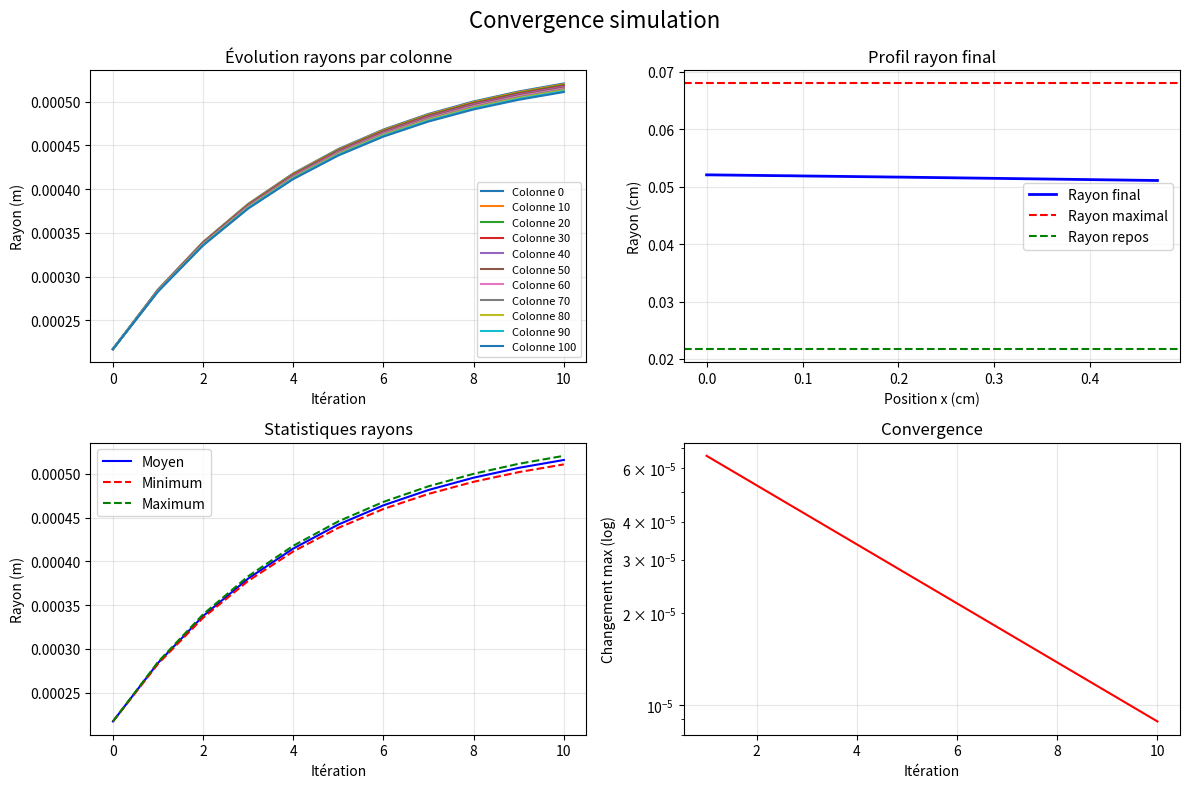
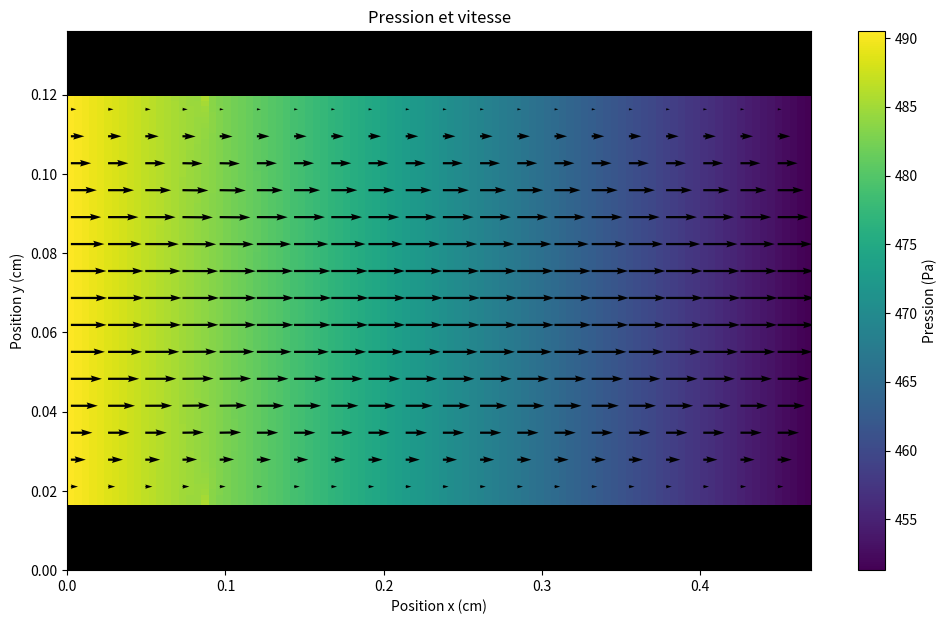
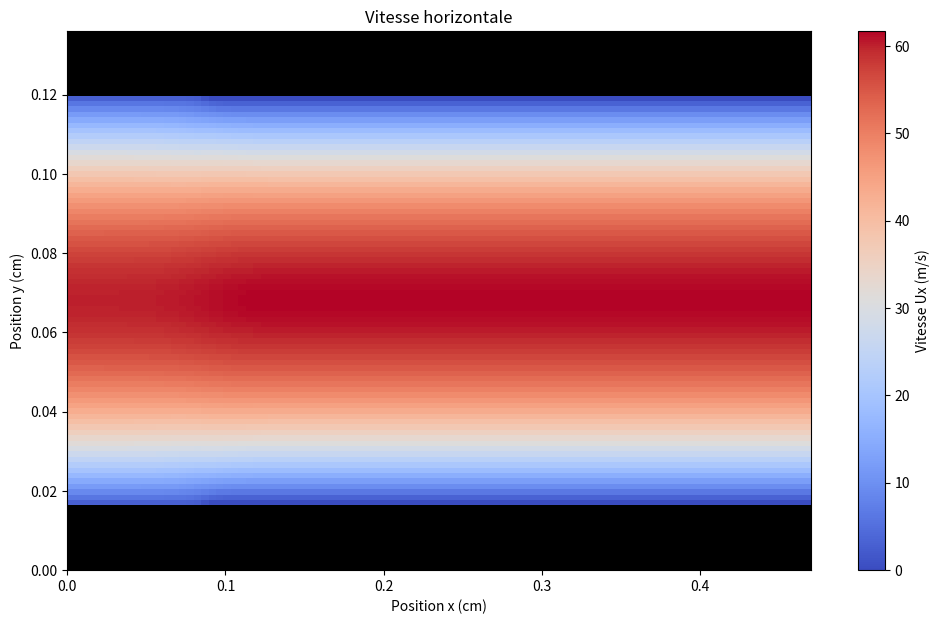
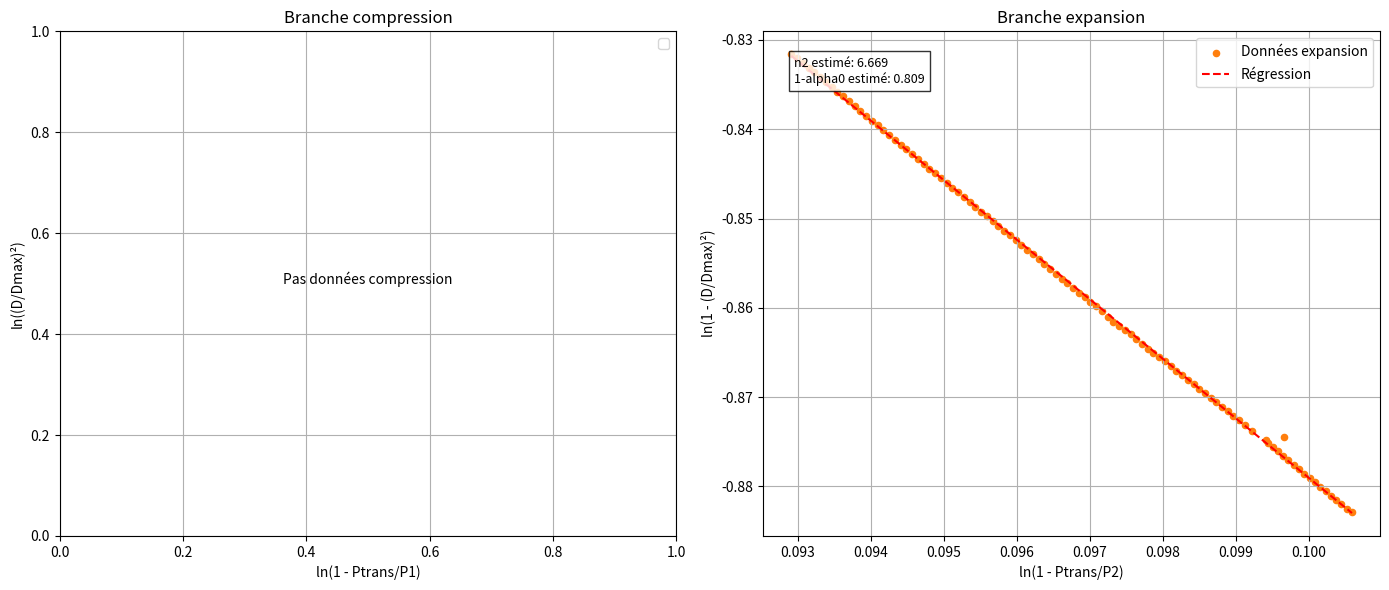

Recreate these plots in Python, in order.
#########################################################################################################################################################################################################################################################################################
import numpy as np
import matplotlib.pyplot as plt 
import scipy.sparse as sp 
from scipy.sparse.linalg import spsolve
import copy 

# Paramètres physiques du tube
R0 = 0.00068          # Rayon maximal (m)
alpha0_val = 0.102   # Paramètre de forme au repos
n1_const = 1.0         # Exposant branche compression
n2_const = 10.0        # Exposant branche expansion

# Calcul du rayon au repos
R_repos = R0 * np.sqrt(alpha0_val)

# Paramètres de simulation
L = 0.0047            # Longueur du canal (m)

# Pressions d'entrée et sortie
P_entree = +490.5    # Pression entrée (Pa)
P_sortie = 451.3      # Pression sortie (Pa)
P0 = 0.0               # Pression externe (Pa)

# Constantes loi comportementale tube
P1_const = 53       # Paramètre pression compression
P2_const = -4635     # Paramètre pression expansion

# Paramètres grille numérique
n_base = 100           # Points direction longitudinale
m_base = 100           # Points direction radiale
facteur_zoom_visuel = 1

n = n_base
m = int(m_base * facteur_zoom_visuel)

# Dimensions domaine calcul
l = R0 * 2*facteur_zoom_visuel             # Hauteur domaine (m)
hx = L/n               # Pas spatial x
hy = l/m               # Pas spatial y
C = 1.8e-5             # Coefficient viscosité

# Tailles systèmes
Np = n*m
Nu = (n+1)*m
Nv = n*(m+1)
N = Np + Nu + Nv

# Géométrie initiale
y_centre = l / 2.0
R = np.full(n + 1, R_repos)  # Rayon initial partout

# Fonctions d'indexation variables
def idx_P(i, j, n):
    return (j * n + i) 

def idx_U(i, j, n):
    return (j * (n + 1) + i) + Np

def idx_V(i, j, n, m):
    return (j * n + i) + Np + Nu

# Loi comportementale tube élastique
def D_tube(P, P_pl, P1, P2, n1, n2, alpha0, Dmax):
    P_trans = P - P_pl

    if P_trans <= 0:  # Compression
        terme = 1 - (P_trans / P1)
        terme = max(terme, 1e-9)
        D = Dmax * np.sqrt(alpha0 * terme ** (-n1))
    else:  # Expansion
        terme = 1 - (P_trans / P2)
        terme = max(terme, 1e-9)
        D = Dmax * np.sqrt(1 - (1 - alpha0) * terme ** (-n2))
    
    return D

# Construction matrice système
def matrixes(n, m, C, hx, hy, P_entree_BC, P_sortie_BC, R_geom, l_geom):
    Np = n * m
    Nu = (n + 1) * m
    Nv = n * (m + 1)
    N = Np + Nu + Nv
    A = sp.lil_matrix((N, N))
    B = np.zeros(N)
    y_centre_geom = l_geom / 2.0

    # Équations de continuité (pression)
    for j in range(m):
        for i in range(n):
            K = idx_P(i, j, n) 
            y_phys = (j + 0.5) * hy
            R_local = (R_geom[i] + R_geom[i+1]) / 2.0
            dist_au_centre = abs(y_phys - y_centre_geom)
            
            if dist_au_centre > R_local:  # Point dans mur
                if y_phys < y_centre_geom:  # Mur inférieur
                    A[K, K] = -1.0
                    if j+1 < m: 
                        A[K, idx_P(i, j + 1, n)] = 1.0
                else:  # Mur supérieur
                    A[K, K] = 1.0
                    if j-1 >= 0: 
                        A[K, idx_P(i, j - 1, n)] = -1.0
            elif i == 0:  # Condition entrée
                A[K, K] = 1.0
                B[K] = P_entree_BC
            elif i == n - 1:  # Condition sortie
                A[K, K] = 1.0
                B[K] = P_sortie_BC
            else:  # Point fluide intérieur
                A[K, idx_U(i + 1, j, n)] = 1.0 / hx
                A[K, idx_U(i, j, n)] = -1.0 / hx
                A[K, idx_V(i, j + 1, n, m)] = 1.0 / hy
                A[K, idx_V(i, j, n, m)] = -1.0 / hy

    # Équations quantité mouvement U
    for j in range(m):
        for i in range(n + 1):
            K = idx_U(i, j, n)
            y_phys = (j + 0.5) * hy
            R_local = R_geom[i]
            dist_au_centre = abs(y_phys - y_centre_geom)
            
            if dist_au_centre > R_local:  # Point dans mur
                A[K, K] = 1.0
            elif i == 0:  # Condition entrée
                A[K, K] = -1.0
                A[K, idx_U(i + 1, j, n)] = 1.0
            elif i == n:  # Condition sortie
                A[K, K] = 1.0
                A[K, idx_U(i - 1, j, n)] = -1.0
            else:  # Point fluide intérieur
                A[K, idx_P(i, j, n)] = -1.0 / hx
                A[K, idx_P(i - 1, j, n)] = 1.0 / hx
                A[K, K] = -2.0 * C * (1.0/hx**2 + 1.0/hy**2)
                A[K, idx_U(i + 1, j, n)] = C / hx**2
                A[K, idx_U(i - 1, j, n)] = C / hx**2
                A[K, idx_U(i, j + 1, n)] = C / hy**2
                A[K, idx_U(i, j - 1, n)] = C / hy**2

    # Équations quantité mouvement V
    for j in range(m + 1):
        for i in range(n):
            K = idx_V(i, j, n, m)
            y_phys = j * hy
            R_local = (R_geom[i] + R_geom[i+1]) / 2.0
            dist_au_centre = abs(y_phys - y_centre_geom)
            
            if j == 0 or j == m or dist_au_centre > R_local:  # Bords
                A[K, K] = 1.0
            elif i == 0:  # Condition entrée
                A[K, K] = 1.0
            elif i == n - 1:  # Condition sortie
                A[K, K] = 1.0
                A[K, idx_V(i - 1, j, n, m)] = -1.0
            else:  # Point fluide intérieur
                A[K, idx_P(i, j, n)] = -1.0 / hy
                A[K, idx_P(i, j - 1, n)] = 1.0 / hy
                A[K, K] = -2.0 * C * (1.0/hx**2 + 1.0/hy**2)
                A[K, idx_V(i + 1, j, n, m)] = C / hx**2
                A[K, idx_V(i - 1, j, n, m)] = C / hx**2
                A[K, idx_V(i, j + 1, n, m)] = C / hy**2
                A[K, idx_V(i, j - 1, n, m)] = C / hy**2
                
    return A.tocsr(), B

# Boucle adaptation géométrie
max_iterations = 1000
tolerance = 1e-5 

print("Début calcul adaptation géométrie...")
print(f"Pression entrée: {P_entree} Pa, Sortie: {P_sortie} Pa")

iteration = 0
changement = True
R_history = [R.copy()] 
convergence_data = [] 

while iteration < max_iterations and changement:
    print(f"Itération {iteration + 1}")
    
    A, B = matrixes(n, m, C, hx, hy, P_entree, P_sortie, R, l)
    
    try:
        S = spsolve(A, B)
    except Exception as e:
        print(f"Erreur résolution: {e}")
        break
    
    offset_P = 0
    offset_U = Np
    offset_V = Np + Nu
    P_vecteur = S[offset_P:offset_U]
    P_grille = P_vecteur.reshape((m, n))
    
    # Extraction pression paroi
    pression_au_mur = np.zeros(n)
    y_centre_phys = l / 2.0
    for i in range(n): 
        R_local_p = (R[i] + R[i+1]) / 2.0
        y_mur_sup_phys = y_centre_phys + R_local_p
        j_mur_idx = int((y_mur_sup_phys / hy) - 0.5 - 1e-6)
        j_mur_idx = min(max(j_mur_idx, 0), m - 1)
        pression_au_mur[i] = P_grille[j_mur_idx, i]

    R_ancien = R.copy()
    changement = False
    
    # Mise à jour géométrie
    for i in range(n + 1):
        if i == 0:
            pression_interieure = pression_au_mur[0]
        elif i == n:
            pression_interieure = pression_au_mur[n-1]
        else:
            pression_interieure = (pression_au_mur[i-1] + pression_au_mur[i]) / 2.0
        
        R_new = D_tube(pression_interieure, P0, P1_const, P2_const, 
                      n1_const, n2_const, alpha0_val, 2*R0) / 2.0
        
        # Relaxation convergence
        R_new = R_ancien[i] + (R_new - R_ancien[i]) / (-np.log10(tolerance))
        
        change = abs(R_new - R_ancien[i])
        if change > tolerance:
            changement = True

        R[i] = R_new

    R_history.append(R.copy())
    convergence_data.append({
        'iteration': iteration,
        'changement_max': change,
    })
    
    iteration += 1
    
    print(f"Rayon moyen: {np.mean(R):.6f} m")

print(f"Calcul terminé après {iteration} itérations")


























####################################################################################################################
####################################################################################################################
############################################### PARTIE PLOTAGE #####################################################
####################################################################################################################
####################################################################################################################
# Extraction solution finale
print("Extraction résultats...")

P_vecteur = S[offset_P:offset_U]
U_vecteur = S[offset_U:offset_V]
V_vecteur = S[offset_V:]

P_grille_stag = P_vecteur.reshape((m, n))
U_grille_stag = U_vecteur.reshape((m, n + 1))
V_grille_stag = V_vecteur.reshape((m + 1, n))

P_grille = P_grille_stag
Ux_grille = (U_grille_stag[:, :-1] + U_grille_stag[:, 1:]) / 2.0
Uy_grille = (V_grille_stag[:-1, :] + V_grille_stag[1:, :]) / 2.0

# Visualisation convergence
plt.figure(figsize=(12, 8))
plt.suptitle("Convergence simulation", fontsize=16)

# Évolution rayons
plt.subplot(2, 2, 1)
iterations = range(len(R_history))
for i in range(0, n+1, max(1, (n+1)//10)):
    rayons_colonne = [R_history[iter][i] for iter in iterations]
    plt.plot(iterations, rayons_colonne, label=f'Colonne {i}')
plt.xlabel('Itération')
plt.ylabel('Rayon (m)')
plt.title('Évolution rayons par colonne')
plt.legend(fontsize=8)
plt.grid(True, alpha=0.3)

# Profil rayon final
plt.subplot(2, 2, 2)
x_positions = np.linspace(0, L, n+1)
plt.plot(x_positions * 100, R * 100, 'b-', linewidth=2, label='Rayon final')
plt.axhline(y=R0 * 100, color='r', linestyle='--', label='Rayon maximal')
plt.axhline(y=R_repos * 100, color='g', linestyle='--', label='Rayon repos')
plt.xlabel('Position x (cm)')
plt.ylabel('Rayon (cm)')
plt.title('Profil rayon final')
plt.legend()
plt.grid(True, alpha=0.3)

# Statistiques rayons
plt.subplot(2, 2, 3)
rayon_moyen = [np.mean(R_history[iter]) for iter in iterations]
rayon_min = [np.min(R_history[iter]) for iter in iterations]
rayon_max = [np.max(R_history[iter]) for iter in iterations]
plt.plot(iterations, rayon_moyen, 'b-', label='Moyen')
plt.plot(iterations, rayon_min, 'r--', label='Minimum')
plt.plot(iterations, rayon_max, 'g--', label='Maximum')
plt.xlabel('Itération')
plt.ylabel('Rayon (m)')
plt.title('Statistiques rayons')
plt.legend()
plt.grid(True, alpha=0.3)

# Convergence
plt.subplot(2, 2, 4)
changements = [data['changement_max'] for data in convergence_data if data['changement_max'] > 0]
if changements:
    plt.semilogy(range(1, len(changements)+1), changements, 'r-')
plt.xlabel('Itération')
plt.ylabel('Changement max (log)')
plt.title('Convergence')
plt.grid(True, alpha=0.3)

plt.tight_layout()
plt.show()

# Visualisation champs physiques
x_coords = np.linspace(hx/2.0, L - hx/2.0, n)
y_coords = np.linspace(hy/2.0, l - hy/2.0, m)
X, Y = np.meshgrid(x_coords, y_coords)

plot_extent = [0, L * 100, 0, l * 100]
pas = max(1, n // 20)

# Masque parois
R_local_p_centres = (R[:-1] + R[1:]) / 2.0 
dist_au_centre_p = abs(y_coords.reshape(m, 1) - y_centre)
masque_mur = dist_au_centre_p > R_local_p_centres.reshape(1, n)

P_grille_plot = np.where(masque_mur, np.nan, P_grille)
Ux_grille_plot = np.where(masque_mur, np.nan, Ux_grille)
Uy_grille_plot = np.where(masque_mur, np.nan, Uy_grille)

cmap_pression = copy.copy(plt.cm.viridis)
cmap_pression.set_bad('black')
cmap_vitesse = copy.copy(plt.cm.coolwarm)
cmap_vitesse.set_bad('black')

# Champ pression + vecteurs vitesse
plt.figure(figsize=(12, 7))
plt.imshow(P_grille_plot, extent=plot_extent, origin='lower', 
           aspect='auto', cmap=cmap_pression)
plt.colorbar(label='Pression (Pa)')
plt.quiver(X[::pas, ::pas] * 100, Y[::pas, ::pas] * 100, 
           Ux_grille_plot[::pas, ::pas], Uy_grille_plot[::pas, ::pas], 
           color='black', scale=np.nanmax(Ux_grille)*20)
plt.xlabel('Position x (cm)')
plt.ylabel('Position y (cm)')
plt.title('Pression et vitesse')
plt.show()

# Champ vitesse horizontale
plt.figure(figsize=(12, 7))
plt.imshow(Ux_grille_plot, extent=plot_extent, origin='lower', 
           aspect='auto', cmap=cmap_vitesse)
plt.colorbar(label='Vitesse Ux (m/s)')
plt.xlabel('Position x (cm)')
plt.ylabel('Position y (cm)')
plt.title('Vitesse horizontale')
plt.show()

# Vérification loi comportementale
eps = 1e-12

# Extraction pression paroi
P_wall = np.zeros(n)
y_centre_phys = l / 2.0
for i in range(n):
    R_local_p = (R[i] + R[i+1]) / 2.0
    y_mur_sup_phys = y_centre_phys + R_local_p
    j_mur_idx = int((y_mur_sup_phys / hy) - 0.5 - 1e-6)
    j_mur_idx = min(j_mur_idx, m - 1)
    j_mur_idx = max(j_mur_idx, 0)
    P_wall[i] = P_grille[j_mur_idx, i]

D_centers = (R[:-1] + R[1:])
Dmax = 2 * R0

x1 = y1 = np.array([])
x2 = y2 = np.array([])
fit1_ok = False
fit2_ok = False

P_wall_transmurale = P_wall - P0

# Analyse branche compression
mask1 = (P_wall_transmurale <= 0)
if np.any(mask1):
    D1 = D_centers[mask1]
    P1_wall = P_wall_transmurale[mask1]

    arg_x1 = 1.0 - (P1_wall / (P1_const + eps))
    arg_y1 = (D1 / (Dmax + eps))**2

    valid_mask = (arg_x1 > 0) & (arg_y1 > 0)
    x1 = np.log(arg_x1[valid_mask])
    y1 = np.log(arg_y1[valid_mask])

    if x1.size >= 2 and np.isfinite(x1).all() and np.isfinite(y1).all():
        a1, b1 = np.polyfit(x1, y1, 1)
        est_n1 = -a1
        est_alpha0 = np.exp(b1)
        fit1_ok = True

# Analyse branche expansion
mask2 = (P_wall_transmurale > 0)
if np.any(mask2):
    D2 = D_centers[mask2]
    P2_wall = P_wall_transmurale[mask2]

    arg_x2 = 1.0 - (P2_wall / (P2_const + eps))
    arg_y2 = 1.0 - (D2 / (Dmax + eps))**2

    valid_mask = (arg_x2 > 0) & (arg_y2 > 0)
    x2 = np.log(arg_x2[valid_mask])
    y2 = np.log(arg_y2[valid_mask])

    if x2.size >= 2 and np.isfinite(x2).all() and np.isfinite(y2).all():
        a2, b2 = np.polyfit(x2, y2, 1)
        est_n2 = -a2
        est_alpha2 = np.exp(b2)
        fit2_ok = True

# Graphiques vérification loi
plt.figure(figsize=(14, 6))

plt.subplot(1, 2, 1)
if fit1_ok:
    plt.scatter(x1, y1, s=20, c='C0', label='Données compression')
    x1_lin = np.linspace(np.min(x1), np.max(x1), 2)
    plt.plot(x1_lin, a1*x1_lin + b1, 'r--', label=f'Régression')
    plt.text(0.05, 0.95, f'n1 estimé: {est_n1:.3f}\nalpha0 estimé: {est_alpha0:.3f}',
             transform=plt.gca().transAxes, va='top', ha='left', fontsize=9,
             bbox=dict(facecolor='white', alpha=0.8))
else:
    plt.text(0.5, 0.5, "Pas données compression", transform=plt.gca().transAxes, ha='center')
plt.xlabel('ln(1 - Ptrans/P1)')
plt.ylabel('ln((D/Dmax)²)')
plt.title('Branche compression')
plt.grid(True)
plt.legend()

plt.subplot(1, 2, 2)
if fit2_ok:
    plt.scatter(x2, y2, s=20, c='C1', label='Données expansion')
    x2_lin = np.linspace(np.min(x2), np.max(x2), 2)
    plt.plot(x2_lin, a2*x2_lin + b2, 'r--', label=f'Régression')
    plt.text(0.05, 0.95, f'n2 estimé: {est_n2:.3f}\n1-alpha0 estimé: {est_alpha2:.3f}',
             transform=plt.gca().transAxes, va='top', ha='left', fontsize=9,
             bbox=dict(facecolor='white', alpha=0.8))
else:
    plt.text(0.5, 0.5, "Pas données expansion", transform=plt.gca().transAxes, ha='center')
plt.xlabel('ln(1 - Ptrans/P2)')
plt.ylabel('ln(1 - (D/Dmax)²)')
plt.title('Branche expansion')
plt.grid(True)
plt.legend()

plt.tight_layout()
plt.show()

print("Simulation terminée")